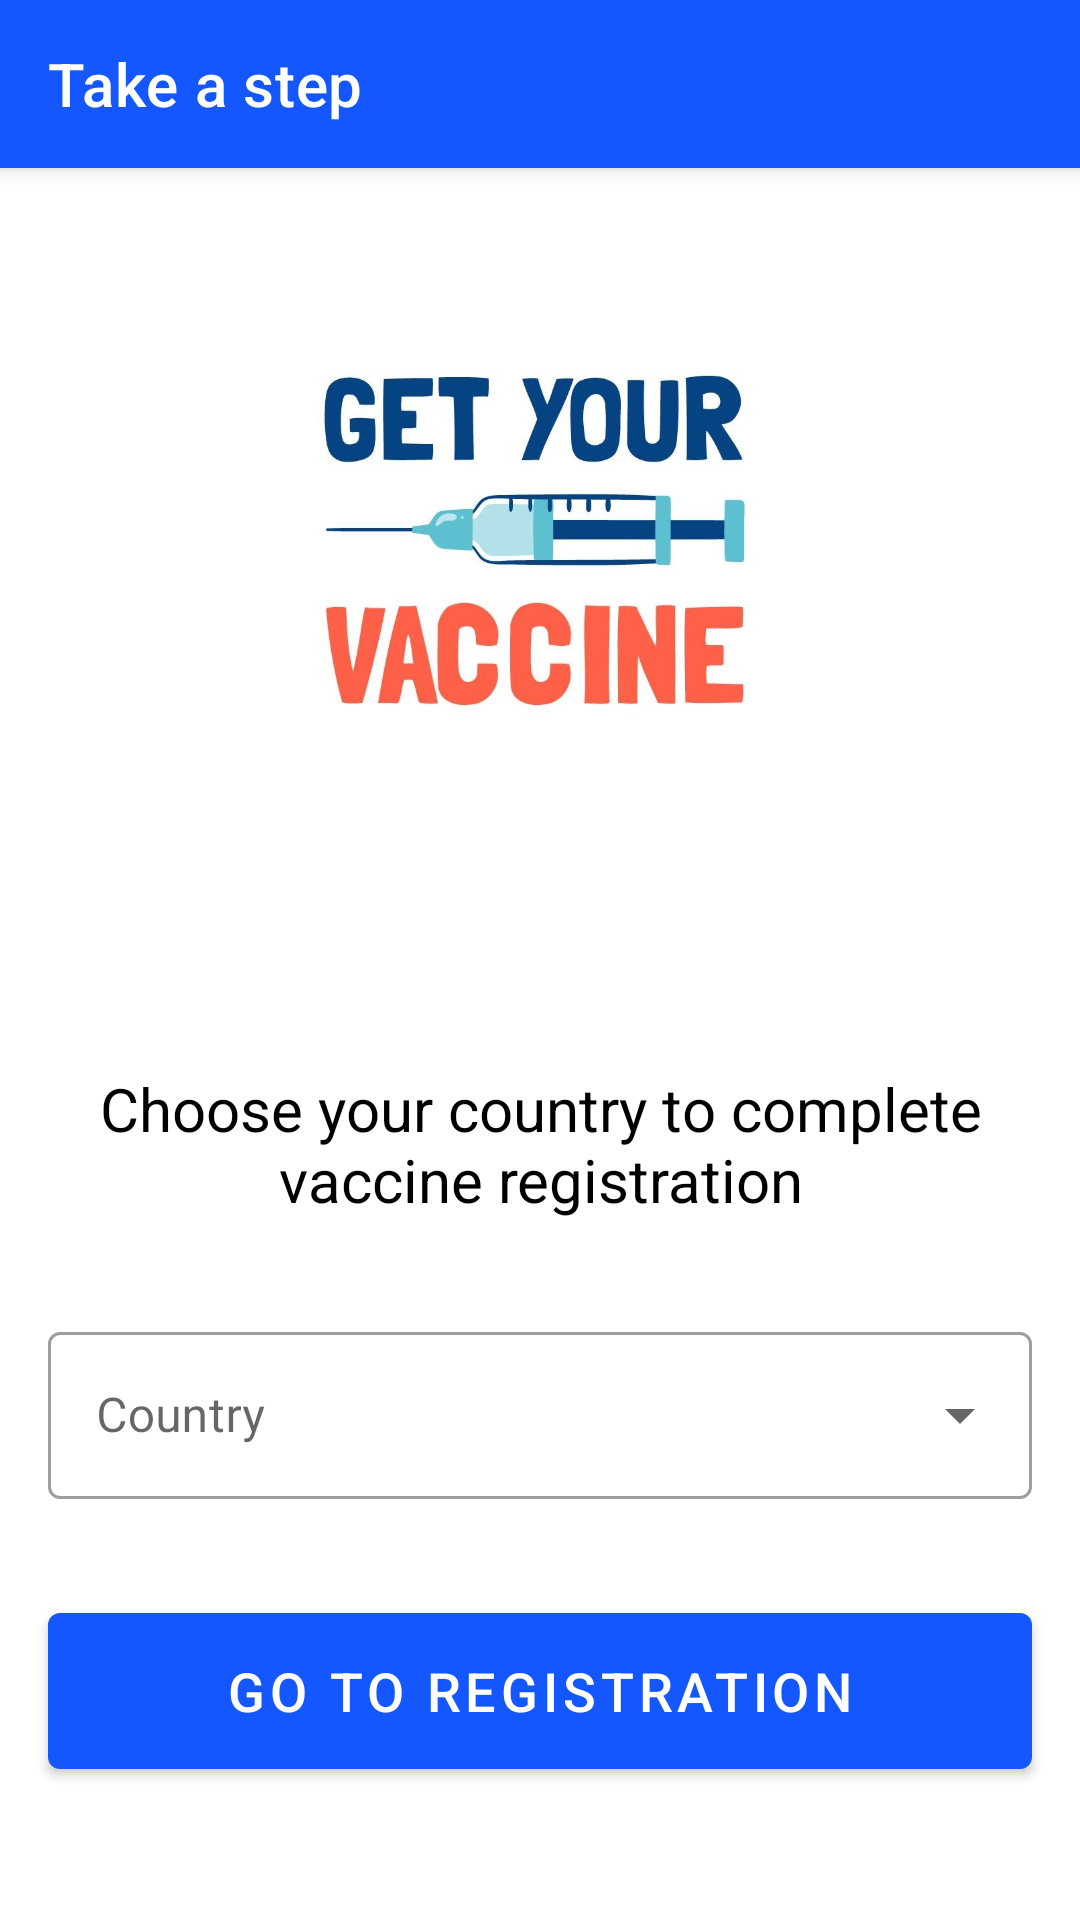

This screen was rendered from an Android layout file. Write that file and the resources it references.
<!-- AndroidManifest.xml: application theme Theme.TakeAStep -->
<!-- res/layout/activity_take_astep.xml -->
<?xml version="1.0" encoding="utf-8"?>
<androidx.constraintlayout.widget.ConstraintLayout
    xmlns:android="http://schemas.android.com/apk/res/android"
    xmlns:app="http://schemas.android.com/apk/res-auto"
    xmlns:tools="http://schemas.android.com/tools"
    android:layout_width="match_parent"
    android:layout_height="match_parent"
    tools:context=".activities.user.TakeAstepActivity">

    <androidx.appcompat.widget.Toolbar
        android:id="@+id/toolBar"
        android:layout_width="match_parent"
        android:layout_height="?attr/actionBarSize"
        android:background="#1557FF"
        android:elevation="4dp"
        app:title="Take a step"
        app:navigationIcon="@drawable/ic_arrow_back"
        android:theme="@style/ThemeOverlay.AppCompat.Dark.ActionBar"
        app:popupTheme="@style/ThemeOverlay.AppCompat.Light"
        app:layout_constraintTop_toTopOf="parent"
        app:layout_constraintStart_toStartOf="parent"
        app:layout_constraintEnd_toEndOf="parent"
        app:layout_constraintBottom_toBottomOf="parent"
        app:layout_constraintVertical_bias="0"/>
    <ImageView
        android:id="@+id/getVaccineImage"
        android:layout_width="wrap_content"
        android:layout_height="250dp"
        android:src="@drawable/get_vaccine"
        app:layout_constraintTop_toBottomOf="@id/toolBar"
        app:layout_constraintStart_toStartOf="parent"
        app:layout_constraintEnd_toEndOf="parent"
        app:layout_constraintBottom_toBottomOf="parent"
        app:layout_constraintVertical_bias="0"
        tools:ignore="ContentDescription" />
    <TextView
        android:id="@+id/txt"
        android:layout_width="wrap_content"
        android:layout_height="wrap_content"
        android:text="@string/choose_your_country_to_complete_vaccine_registration"
        android:textSize="20sp"
        android:textColor="@color/black"
        android:layout_marginHorizontal="16dp"
        android:gravity="center"
        app:layout_constraintTop_toBottomOf="@id/getVaccineImage"
        app:layout_constraintStart_toStartOf="parent"
        app:layout_constraintEnd_toEndOf="parent"
        app:layout_constraintBottom_toBottomOf="parent"
        app:layout_constraintVertical_bias="0"
        android:layout_marginTop="50dp"/>

    <com.google.android.material.textfield.TextInputLayout
        android:id="@+id/chooseCountryLayout"
        android:layout_width="match_parent"
        android:layout_height="wrap_content"
        android:layout_marginTop="32dp"
        style="@style/Widget.MaterialComponents.TextInputLayout.OutlinedBox.ExposedDropdownMenu"
        android:layout_marginHorizontal="16dp"
        app:layout_constraintTop_toBottomOf="@id/txt"
        app:layout_constraintStart_toStartOf="parent"
        app:layout_constraintEnd_toEndOf="parent"
        app:layout_constraintBottom_toBottomOf="parent"
        app:layout_constraintVertical_bias="0">
        <AutoCompleteTextView
            android:id="@+id/countriesSpinner"
            android:layout_width="match_parent"
            android:layout_height="match_parent"
            android:inputType="none"
            android:hint="@string/country"/>
    </com.google.android.material.textfield.TextInputLayout>
    <com.google.android.material.button.MaterialButton
        android:id="@+id/registrationBtn"
        android:layout_width="match_parent"
        android:layout_height="64dp"
        android:layout_marginTop="32dp"
        android:layout_marginHorizontal="16dp"
        android:text="@string/go_to_registration"
        android:textColor="@color/white"
        android:textSize="18sp"
        app:layout_constraintTop_toBottomOf="@id/chooseCountryLayout"
        app:layout_constraintStart_toStartOf="parent"
        app:layout_constraintEnd_toEndOf="parent"
        app:layout_constraintBottom_toBottomOf="parent"
        app:layout_constraintVertical_bias="0"/>

</androidx.constraintlayout.widget.ConstraintLayout>
<!-- resources referenced by this layout -->
<resources>
  <color name="black">#FF000000</color>
  <color name="white">#FFFFFFFF</color>
  <!-- drawable get_vaccine: jpg bitmap (drawable, 94106 bytes) -->
  <string name="choose_your_country_to_complete_vaccine_registration">Choose your country to complete vaccine registration</string>
  <string name="country">Country</string>
  <string name="go_to_registration">Go to registration</string>
  <style name="Theme.TakeAStep" parent="Theme.MaterialComponents.Light.NoActionBar">
          
          
          <item name="colorPrimary">@color/purple_200</item>
          <item name="colorPrimaryVariant">@color/purple_700</item>
          <item name="colorOnPrimary">@color/white</item>
          
          <item name="colorSecondary">@color/teal_200</item>
          <item name="colorSecondaryVariant">@color/teal_700</item>
          <item name="colorOnSecondary">@color/black</item>
          <item name="android:navigationBarColor">@android:color/transparent</item>
          <item name="android:windowTranslucentNavigation">false</item>
          
          <item name="android:statusBarColor">@color/purple_700</item>
          
          <item name="android:forceDarkAllowed" tools:targetApi="q">false</item>
      </style>
  <color name="purple_200">#1557FF</color>
  <color name="purple_700">#1428bf</color>
  <color name="teal_200">#1557FF</color>
  <color name="teal_700">#FF018786</color>
</resources>
